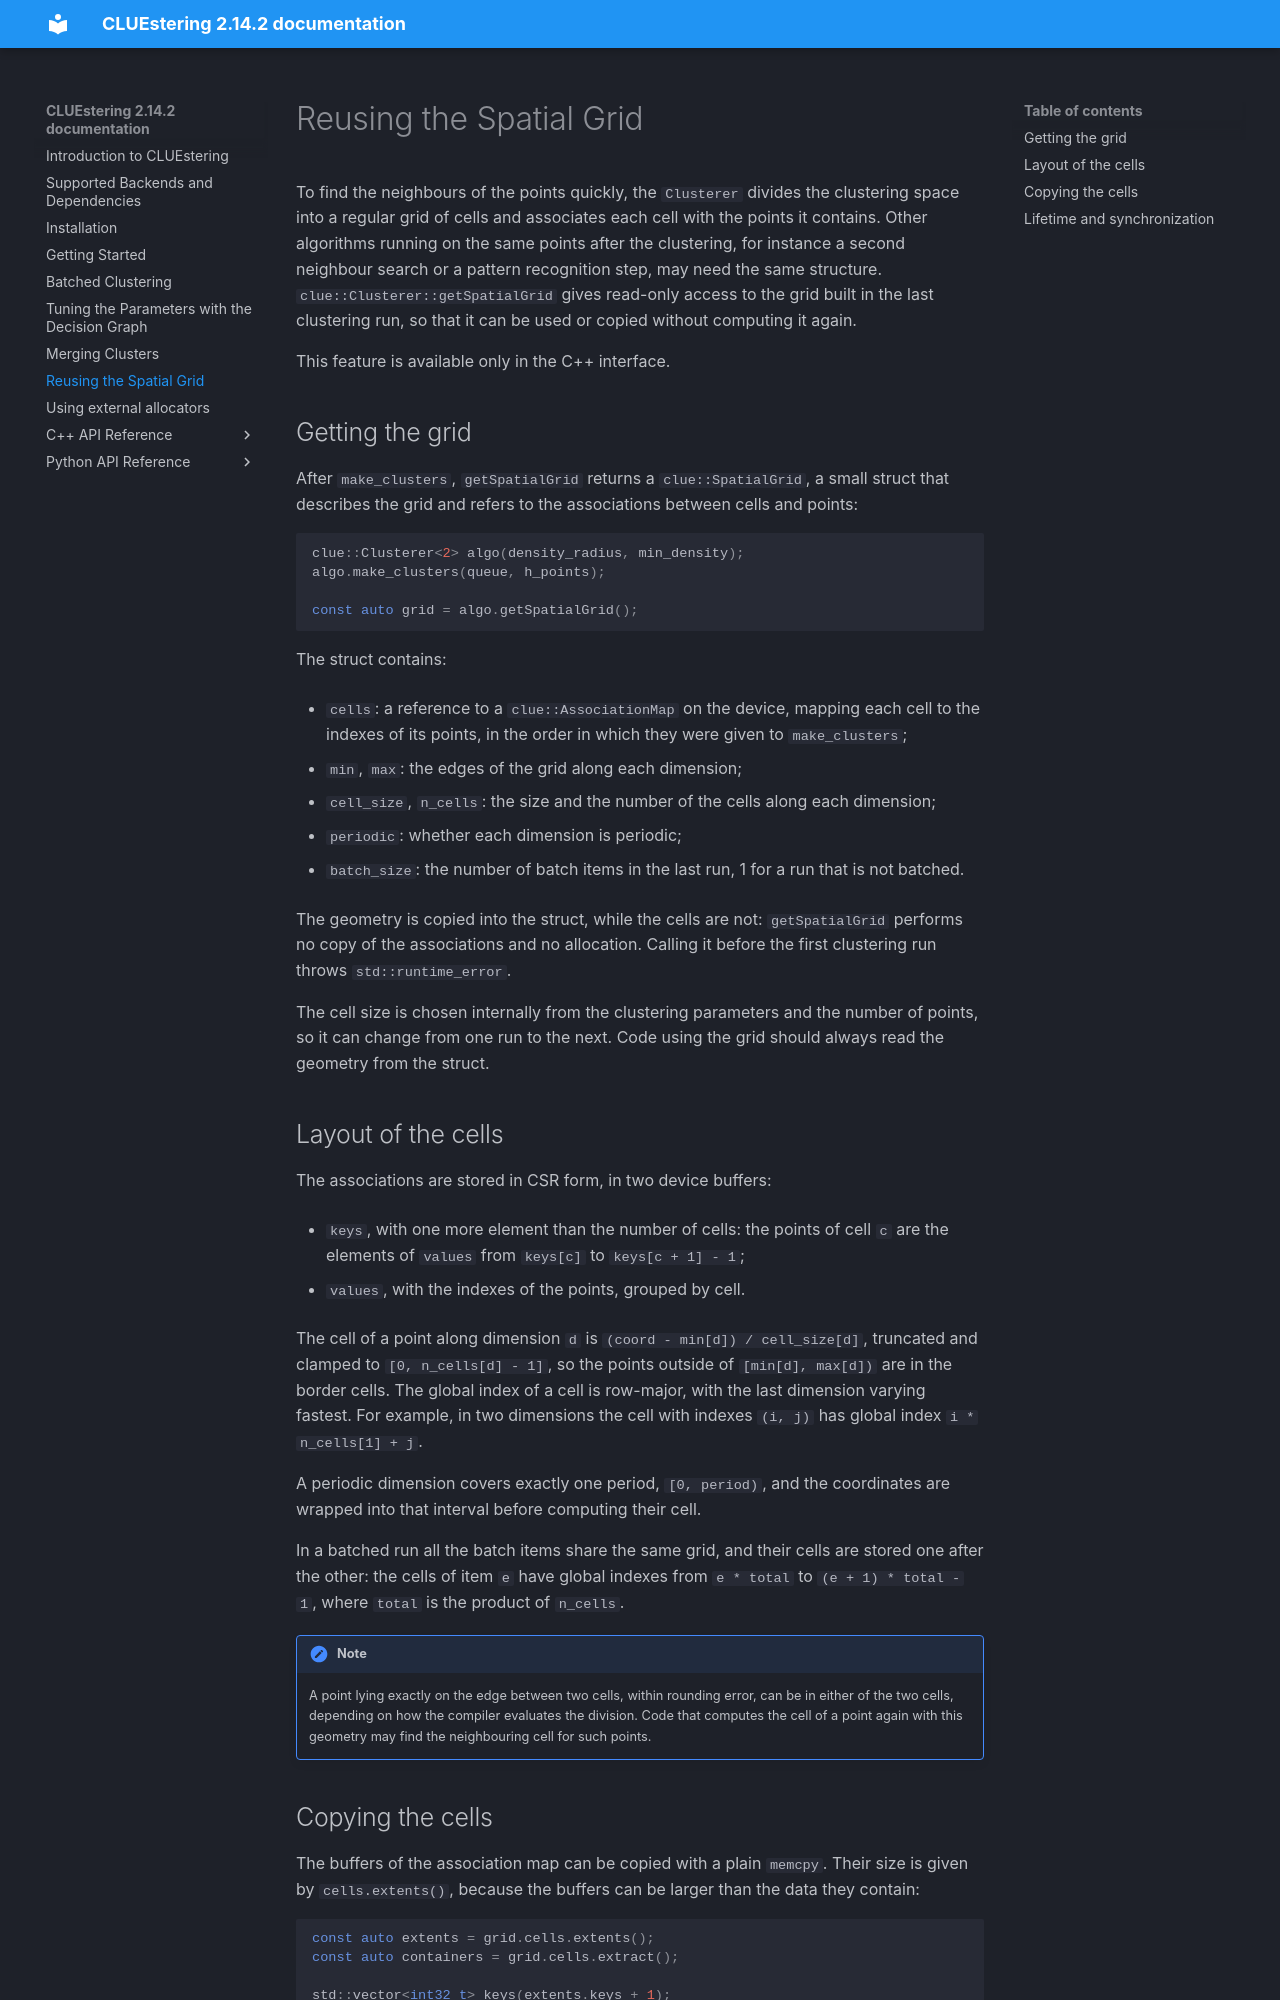

repository: cms-patatrack/CLUEstering · page: docs/spatial-grid.html · generator: sphinx

Reusing the Spatial Grid
========================

To find the neighbours of the points quickly, the ``Clusterer`` divides the clustering space into
a regular grid of cells and associates each cell with the points it contains. Other algorithms
running on the same points after the clustering, for instance a second neighbour search or a
pattern recognition step, may need the same structure. ``clue::Clusterer::getSpatialGrid`` gives
read-only access to the grid built in the last clustering run, so that it can be used or copied
without computing it again.

This feature is available only in the C++ interface.

Getting the grid
----------------

After ``make_clusters``, ``getSpatialGrid`` returns a ``clue::SpatialGrid``, a small struct that
describes the grid and refers to the associations between cells and points:

.. code-block:: cpp

    clue::Clusterer<2> algo(density_radius, min_density);
    algo.make_clusters(queue, h_points);

    const auto grid = algo.getSpatialGrid();

The struct contains:

- ``cells``: a reference to a ``clue::AssociationMap`` on the device, mapping each cell to the
  indexes of its points, in the order in which they were given to ``make_clusters``;
- ``min``, ``max``: the edges of the grid along each dimension;
- ``cell_size``, ``n_cells``: the size and the number of the cells along each dimension;
- ``periodic``: whether each dimension is periodic;
- ``batch_size``: the number of batch items in the last run, 1 for a run that is not batched.

The geometry is copied into the struct, while the cells are not: ``getSpatialGrid`` performs no
copy of the associations and no allocation. Calling it before the first clustering run throws
``std::runtime_error``.

The cell size is chosen internally from the clustering parameters and the number of points, so it
can change from one run to the next. Code using the grid should always read the geometry from the
struct.

Layout of the cells
-------------------

The associations are stored in CSR form, in two device buffers:

- ``keys``, with one more element than the number of cells: the points of cell ``c`` are the
  elements of ``values`` from ``keys[c]`` to ``keys[c + 1] - 1``;
- ``values``, with the indexes of the points, grouped by cell.

The cell of a point along dimension ``d`` is ``(coord - min[d]) / cell_size[d]``, truncated and
clamped to ``[0, n_cells[d] - 1]``, so the points outside of ``[min[d], max[d])`` are in the
border cells. The global index of a cell is row-major, with the last dimension varying fastest.
For example, in two dimensions the cell with indexes ``(i, j)`` has global index
``i * n_cells[1] + j``.

A periodic dimension covers exactly one period, ``[0, period)``, and the coordinates are wrapped
into that interval before computing their cell.

In a batched run all the batch items share the same grid, and their cells are stored one after
the other: the cells of item ``e`` have global indexes from ``e * total`` to
``(e + 1) * total - 1``, where ``total`` is the product of ``n_cells``.

.. note::

   A point lying exactly on the edge between two cells, within rounding error, can be in either of
   the two cells, depending on how the compiler evaluates the division. Code that computes the cell
   of a point again with this geometry may find the neighbouring cell for such points.
